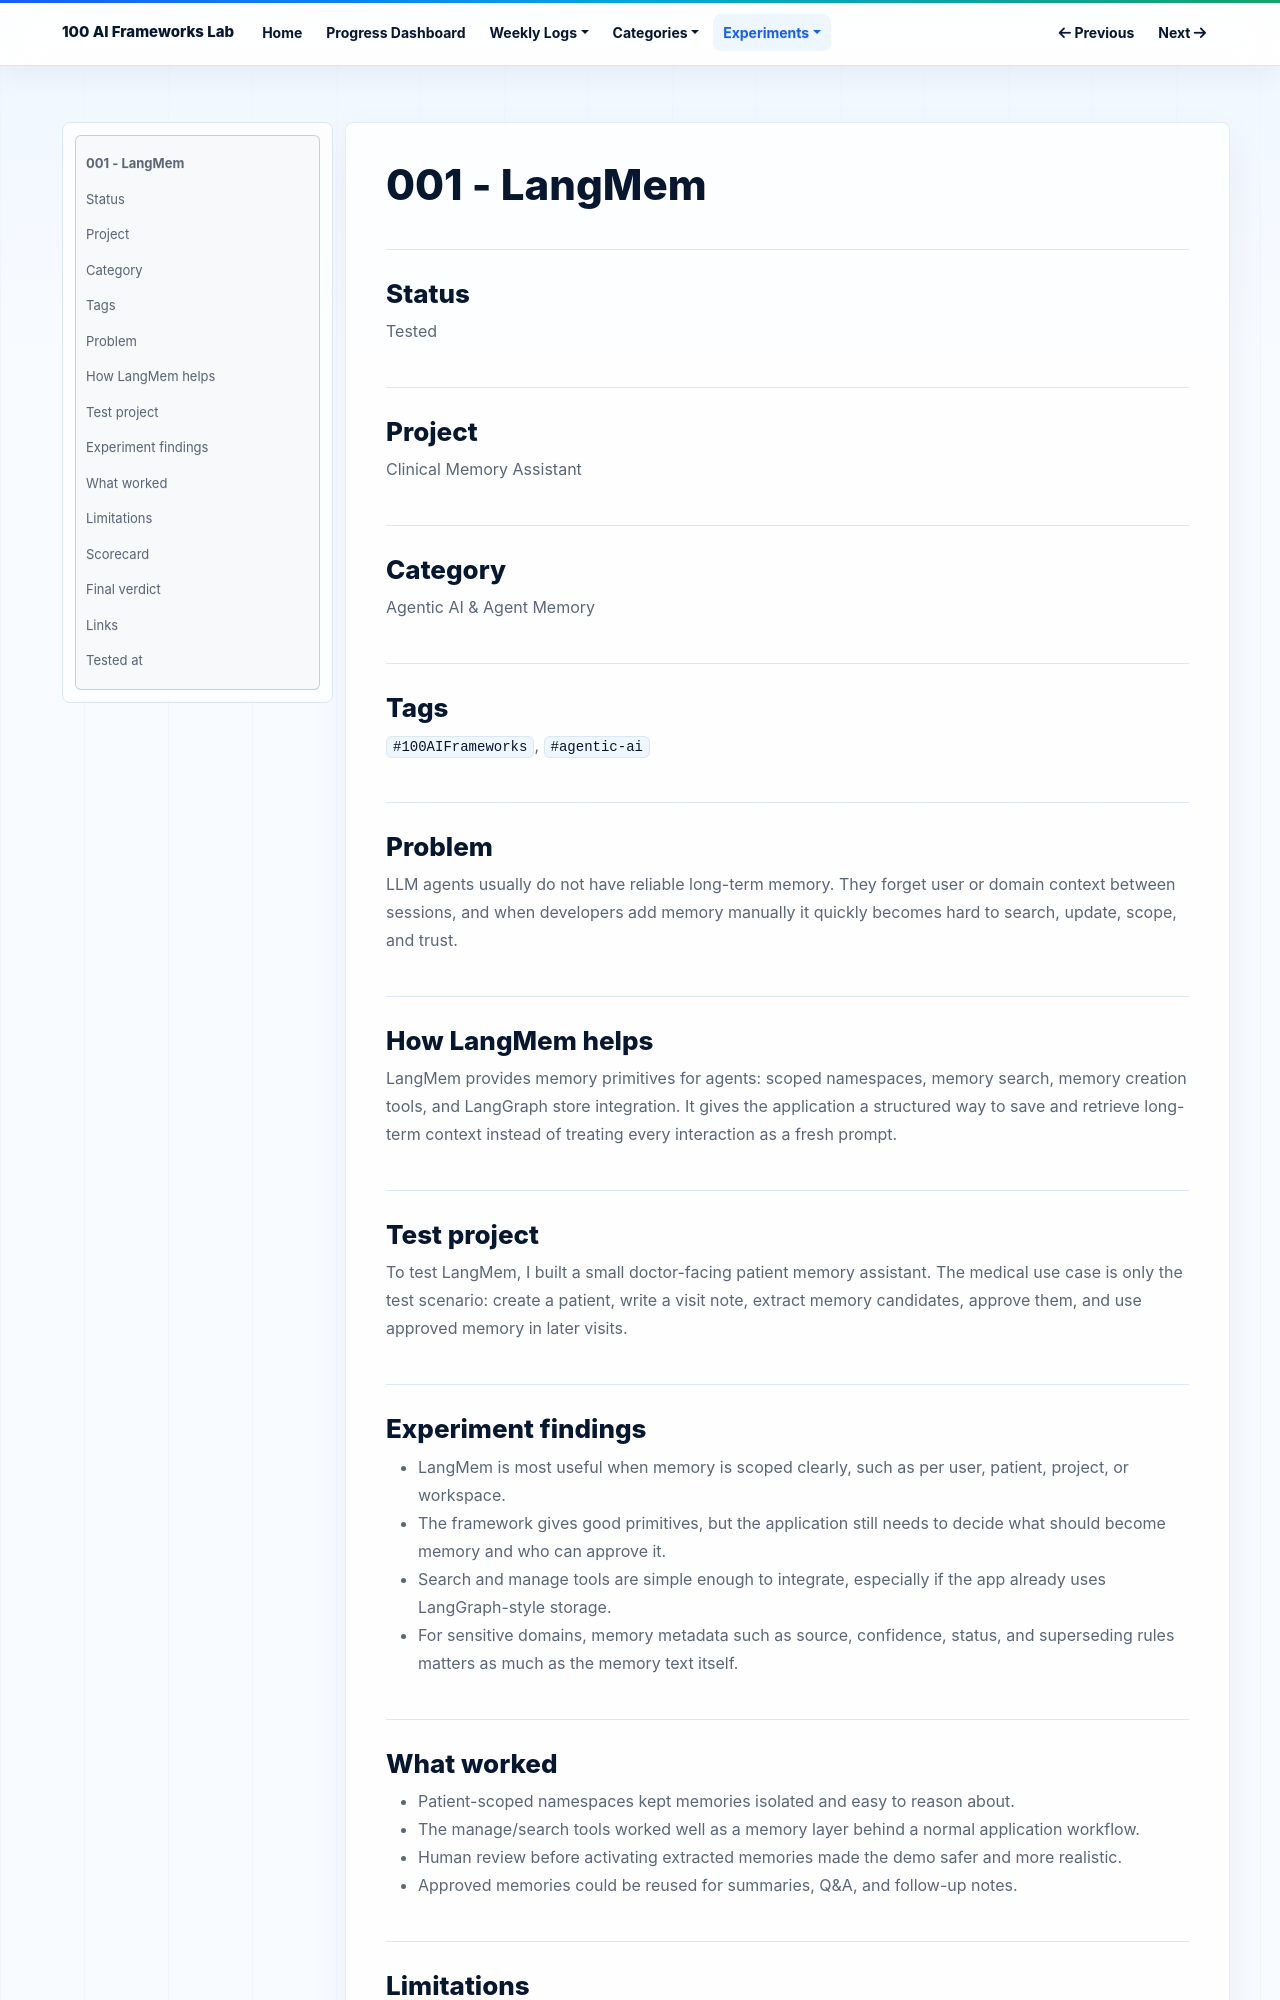

repository: NijatZeynalov/100-AI-frameworks · page: experiments/001-langmem/index.html · generator: mkdocs

# 001 - LangMem

## Status

Tested

## Project

Clinical Memory Assistant

## Category

Agentic AI & Agent Memory

## Tags

`#100AIFrameworks`, `#agentic-ai`

## Problem

LLM agents usually do not have reliable long-term memory. They forget user or domain context between sessions, and when developers add memory manually it quickly becomes hard to search, update, scope, and trust.

## How LangMem helps

LangMem provides memory primitives for agents: scoped namespaces, memory search, memory creation tools, and LangGraph store integration. It gives the application a structured way to save and retrieve long-term context instead of treating every interaction as a fresh prompt.

## Test project

To test LangMem, I built a small doctor-facing patient memory assistant. The medical use case is only the test scenario: create a patient, write a visit note, extract memory candidates, approve them, and use approved memory in later visits.

## Experiment findings

- LangMem is most useful when memory is scoped clearly, such as per user, patient, project, or workspace.
- The framework gives good primitives, but the application still needs to decide what should become memory and who can approve it.
- Search and manage tools are simple enough to integrate, especially if the app already uses LangGraph-style storage.
- For sensitive domains, memory metadata such as source, confidence, status, and superseding rules matters as much as the memory text itself.

## What worked

- Patient-scoped namespaces kept memories isolated and easy to reason about.
- The manage/search tools worked well as a memory layer behind a normal application workflow.
- Human review before activating extracted memories made the demo safer and more realistic.
- Approved memories could be reused for summaries, Q&A, and follow-up notes.
